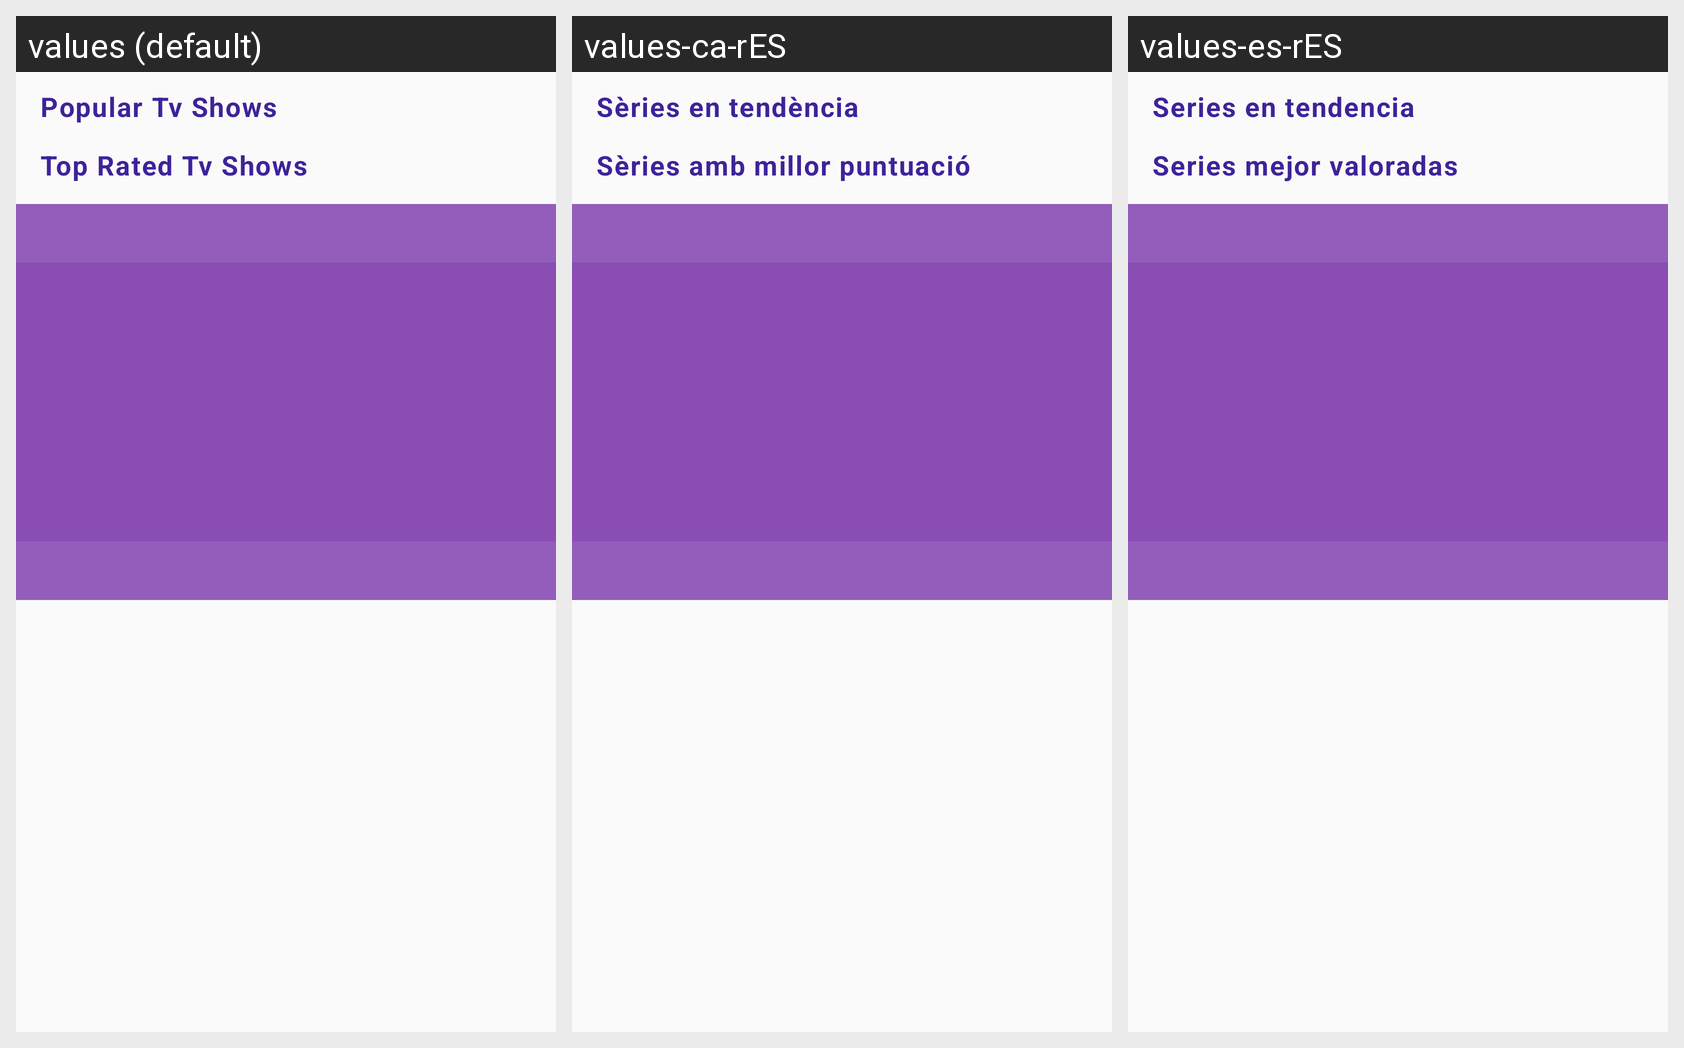

This grid shows one Android layout under several languages. Give, for every string resource on the screen, its name, the default text and each shown locale's text.
Android screen res/layout/fragment_home.xml rendered under 3 locales, left to right: values (default), values-ca-rES, values-es-rES. Device: Nexus 5 (rendered at 1080×1920; each locale shown at half size, 540×960, under a caption strip naming it); theme Theme.FilmJoy.
Strings drawn on this screen, with the default value and each locale's value (text and hints the layout hard-codes, and strings that could not be matched under every locale, appear in the picture but are not listed):

home_popular_tv_shows
  values: Popular Tv Shows
  values-ca-rES: Sèries en tendència
  values-es-rES: Series en tendencia

home_top_tv_shows
  values: Top Rated Tv Shows
  values-ca-rES: Sèries amb millor puntuació
  values-es-rES: Series mejor valoradas
